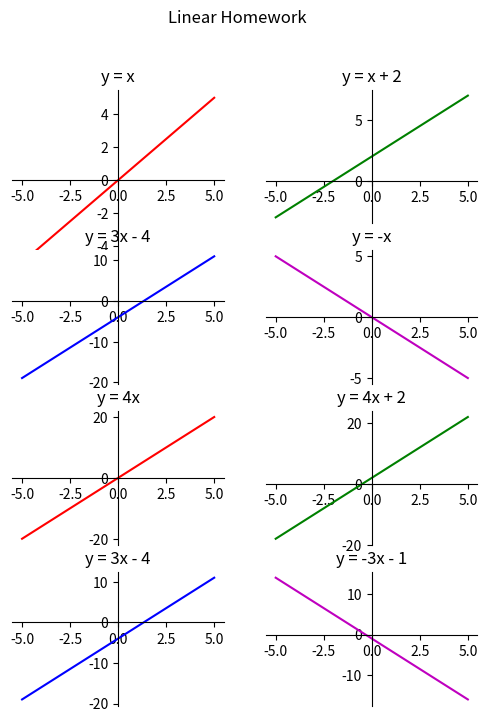

Write the Python code that produced this figure.
from matplotlib.pyplot import*
from numpy import linspace

# generl linear euation
# y = ax + b
# slope y-intercept equation
# y mx + b
# m is called the slope
# b is defined as the y-intercept
# y-intercept the point the line crosses Y-axis 

def plotspec(ax):
    ax.spines['left'].set_position('center')
    ax.spines['bottom'].set_position('zero')
    ax.spines['right'].set_color('none')
    ax.spines['top'].set_color('none')
    ax.xaxis.set_ticks_position('bottom')
    ax.yaxis.set_ticks_position('left')

def Line(m, b):
    y = m * x + b
    return y

def LinePlot(m, b, c, t):
    y = Line(m, b)
    plot(x,y, c)
    title(t)


# min and max x
xl = -5
xr =  5

# Limits of x with 100 spaced number
x = linspace(xl,xr,100)


# setting the axes at the centre
fig = figure(figsize = (6,8))

# first line function which is y = mx + b
ax = fig.add_subplot(3, 2, 1)
plotspec(ax)
m = 1
b = 0
c = 'r'
t = 'y = x'
LinePlot(m, b, c, t)

# second line function which is y = mx + b
ax = fig.add_subplot(4, 2, 2)
plotspec(ax)
m = 1
b = 2
c = 'g'
t = 'y = x + 2'
LinePlot(m, b, c, t)

# third line function which is y = mx + b
ax = fig.add_subplot(4, 2, 3)
plotspec(ax)
m = 3
b = -4
c = 'b'
t = 'y = 3x - 4'
LinePlot(m, b, c, t)

# forth line function which is y = mx + b
ax = fig.add_subplot(4, 2, 4)
plotspec(ax)
m = -1
b = 0
c = 'm'
t = 'y = -x'
LinePlot(m, b, c, t)

# first line function which is y = mx + b
ax = fig.add_subplot(4, 2, 5)
plotspec(ax)
m = 4
b = 0
c = 'r'
t = 'y = 4x'
LinePlot(m, b, c, t)

# second line function which is y = mx + b
ax = fig.add_subplot(4, 2, 6)
plotspec(ax)
m = 4
b = 2
c = 'g'
t = 'y = 4x + 2'
LinePlot(m, b, c, t)

# third line function which is y = mx + b
ax = fig.add_subplot(4, 2, 7)
plotspec(ax)
m = 3
b = -4
c = 'b'
t = 'y = 3x - 4'
LinePlot(m, b, c, t)

# forth line function which is y = mx + b
ax = fig.add_subplot(4, 2, 8)
plotspec(ax)
m = -3
b = -1
c = 'm'
t = 'y = -3x - 1'
LinePlot(m, b, c, t)

suptitle('Linear Homework')

# show the plot
show()
